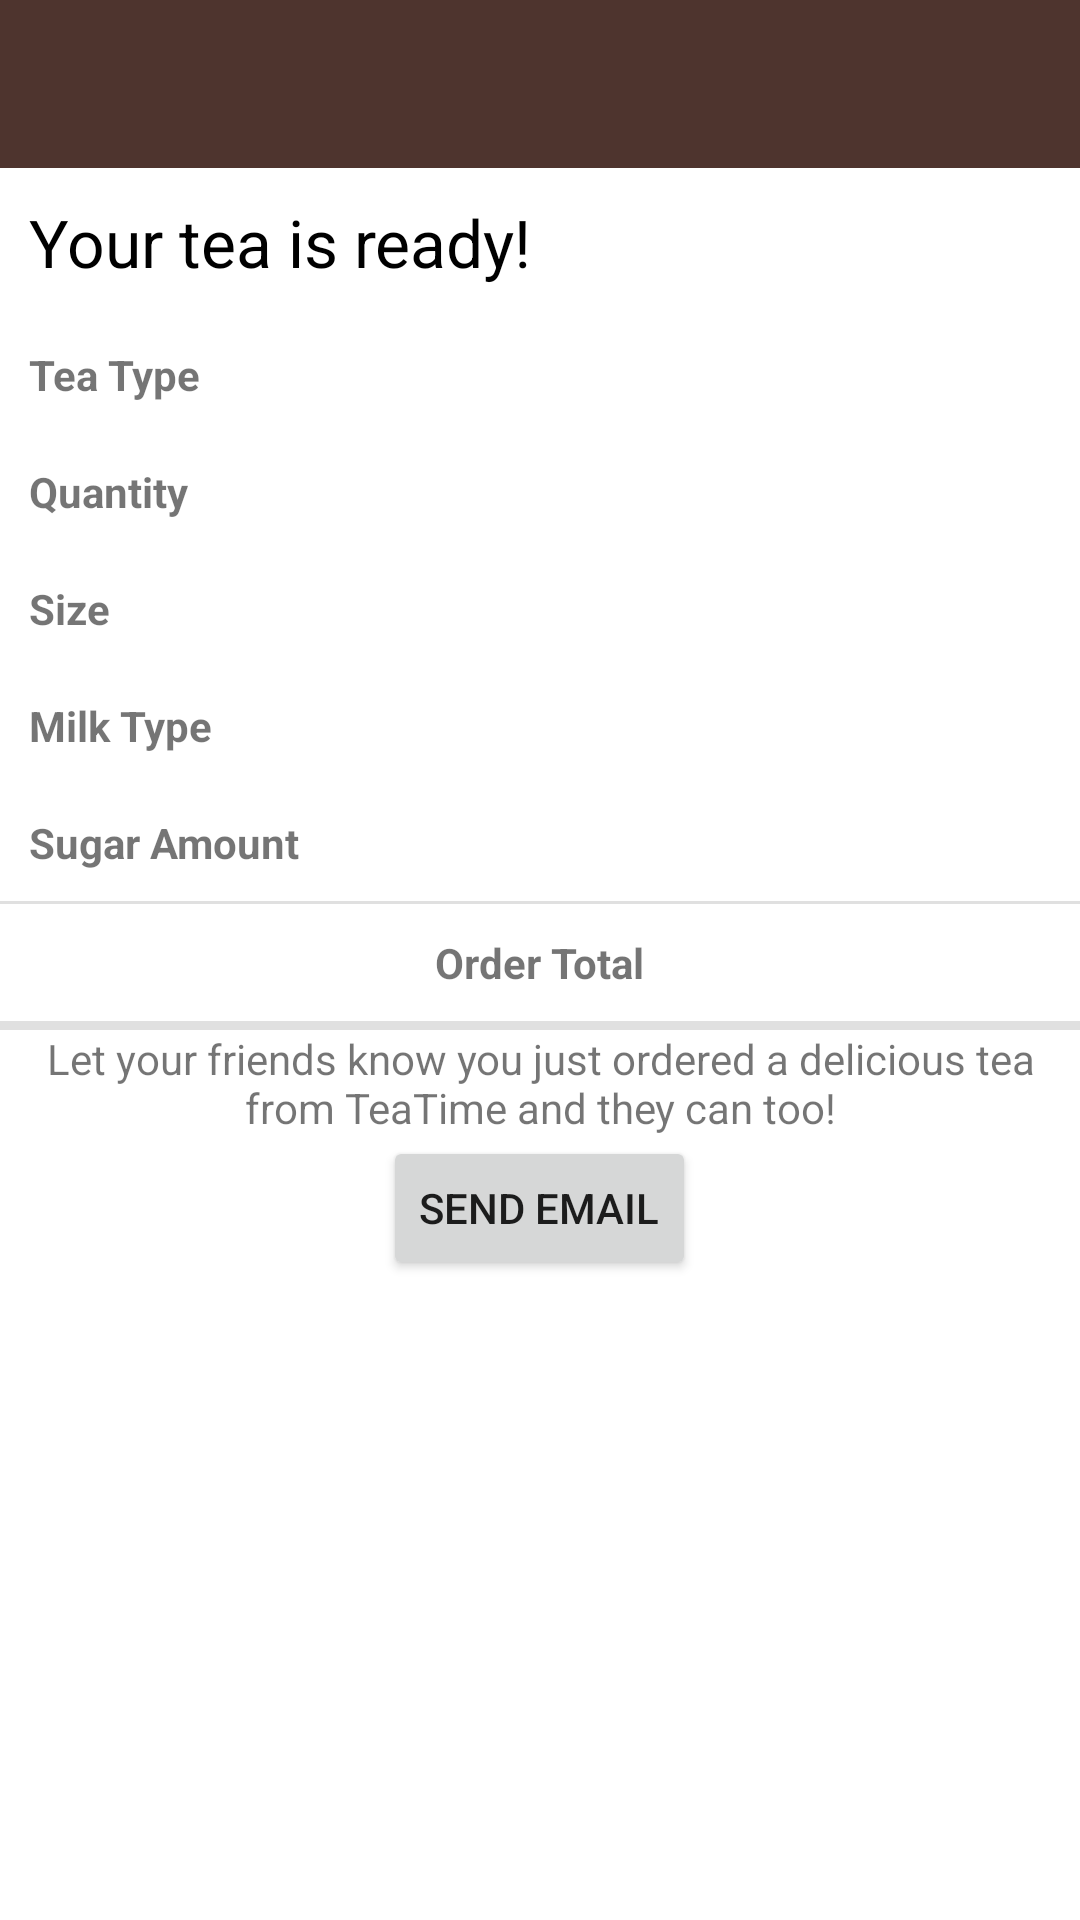

Produce the Android XML layout that renders to this screen, including the resource entries it uses.
<!-- AndroidManifest.xml: application theme Theme.EspressoTest -->
<!-- res/layout/activity_order_summary.xml -->
<?xml version="1.0" encoding="utf-8"?>
<layout xmlns:android="http://schemas.android.com/apk/res/android"
    xmlns:app="http://schemas.android.com/apk/res-auto">

    <LinearLayout
        android:layout_width="match_parent"
        android:layout_height="match_parent"
        android:orientation="vertical">

        <androidx.appcompat.widget.Toolbar
            android:id="@+id/order_summary_toolbar"
            android:layout_width="match_parent"
            android:layout_height="?attr/actionBarSize"
            android:background="?attr/colorPrimary"
            android:theme="@style/ToolbarTheme"
            app:popupTheme="@style/ThemeOverlay.AppCompat.Light" />

        <LinearLayout
            android:id="@+id/activity_order_summary"
            android:layout_width="match_parent"
            android:layout_height="wrap_content"
            android:orientation="vertical"
            android:paddingBottom="@dimen/activity_vertical_margin"
            android:paddingLeft="@dimen/activity_horizontal_margin"
            android:paddingRight="@dimen/activity_horizontal_margin"
            android:paddingTop="@dimen/activity_vertical_margin">

            <TextView
                android:id="@+id/loading_text_view"
                style="@style/FormTextStyle"
                android:layout_width="wrap_content"
                android:layout_height="wrap_content"
                android:layout_gravity="bottom"
                android:layout_margin="10dp"
                android:text="@string/done_msg" />

            <RelativeLayout
                android:layout_width="match_parent"
                android:layout_height="wrap_content"
                android:orientation="horizontal">

                <TextView
                    android:id="@+id/summary_tea_label"
                    android:layout_width="wrap_content"
                    android:layout_height="wrap_content"
                    android:layout_alignParentLeft="true"
                    android:layout_alignParentStart="true"
                    android:layout_margin="10dp"
                    android:text="@string/summary_tea_label"
                    android:textStyle="bold" />

                <TextView
                    android:id="@+id/summary_tea_name"
                    android:layout_width="wrap_content"
                    android:layout_height="wrap_content"
                    android:layout_alignParentRight="true"
                    android:layout_alignParentEnd="true"
                    android:layout_gravity="end"
                    android:layout_margin="10dp" />
            </RelativeLayout>

            <RelativeLayout
                android:layout_width="match_parent"
                android:layout_height="wrap_content"
                android:orientation="horizontal">

                <TextView
                    android:id="@+id/summary_quantity_label"
                    android:layout_width="wrap_content"
                    android:layout_height="wrap_content"
                    android:layout_alignParentLeft="true"
                    android:layout_alignParentStart="true"
                    android:layout_margin="10dp"
                    android:text="@string/summary_quantity_label"
                    android:textStyle="bold" />

                <TextView
                    android:id="@+id/summary_quantity"
                    android:layout_width="wrap_content"
                    android:layout_height="wrap_content"
                    android:layout_alignParentRight="true"
                    android:layout_alignParentEnd="true"
                    android:layout_gravity="end"
                    android:layout_margin="10dp" />
            </RelativeLayout>

            <RelativeLayout
                android:layout_width="match_parent"
                android:layout_height="wrap_content"
                android:orientation="horizontal">

                <TextView
                    android:id="@+id/summary_size_label"
                    android:layout_width="wrap_content"
                    android:layout_height="wrap_content"
                    android:layout_alignParentLeft="true"
                    android:layout_alignParentStart="true"
                    android:layout_margin="10dp"
                    android:text="@string/summary_size_label"
                    android:textStyle="bold" />

                <TextView
                    android:id="@+id/summary_tea_size"
                    android:layout_width="wrap_content"
                    android:layout_height="wrap_content"
                    android:layout_alignParentRight="true"
                    android:layout_alignParentEnd="true"
                    android:layout_gravity="end"
                    android:layout_margin="10dp" />
            </RelativeLayout>


            <RelativeLayout
                android:layout_width="match_parent"
                android:layout_height="wrap_content"
                android:orientation="horizontal">

                <TextView
                    android:id="@+id/summary_milk_label"
                    android:layout_width="wrap_content"
                    android:layout_height="wrap_content"
                    android:layout_alignParentStart="true"
                    android:layout_alignParentLeft="true"
                    android:layout_margin="10dp"
                    android:text="@string/summary_milk_label"
                    android:textStyle="bold" />

                <TextView
                    android:id="@+id/summary_milk_type"
                    android:layout_width="wrap_content"
                    android:layout_height="wrap_content"
                    android:layout_alignParentRight="true"
                    android:layout_alignParentEnd="true"
                    android:layout_gravity="end"
                    android:layout_margin="10dp" />
            </RelativeLayout>


            <RelativeLayout
                android:layout_width="match_parent"
                android:layout_height="wrap_content"
                android:orientation="horizontal">

                <TextView
                    android:id="@+id/summary_sugar_label"
                    android:layout_width="wrap_content"
                    android:layout_height="wrap_content"
                    android:layout_alignParentLeft="true"
                    android:layout_margin="10dp"
                    android:text="@string/summary_sugar_label"
                    android:textStyle="bold" />

                <TextView
                    android:id="@+id/summary_sugar_amount"
                    android:layout_width="wrap_content"
                    android:layout_height="wrap_content"
                    android:layout_alignParentRight="true"
                    android:layout_alignParentEnd="true"
                    android:layout_gravity="end"
                    android:layout_margin="10dp" />
            </RelativeLayout>

            <View style="@style/Divider" />


            <RelativeLayout
                android:layout_width="match_parent"
                android:layout_height="wrap_content"
                android:orientation="horizontal">

                <TextView
                    android:id="@+id/summary_total_label"
                    android:textStyle="bold"
                    android:layout_width="wrap_content"
                    android:layout_height="wrap_content"
                    android:layout_centerInParent="true"
                    android:text="@string/summary_total_label" />

                <TextView
                    android:id="@+id/summary_total_price"
                    android:layout_width="wrap_content"
                    android:layout_height="wrap_content"
                    android:layout_alignParentRight="true"
                    android:layout_alignParentEnd="true"
                    android:layout_gravity="end"
                    android:layout_margin="10dp" />
            </RelativeLayout>

        </LinearLayout>

        <View style="@style/Thick_Divider" />

        <RelativeLayout
            android:layout_width="match_parent"
            android:layout_height="wrap_content"
            android:paddingBottom="@dimen/activity_vertical_margin"
            android:paddingLeft="@dimen/activity_horizontal_margin"
            android:paddingRight="@dimen/activity_horizontal_margin"
            android:paddingTop="@dimen/activity_vertical_margin">

            <TextView
                android:id="@+id/summary_email_prompt"
                android:layout_width="wrap_content"
                android:layout_height="wrap_content"
                android:gravity="center"
                android:text="@string/summary_email_prompt" />

            <Button
                android:id="@+id/send_email_button"
                android:layout_width="wrap_content"
                android:layout_height="wrap_content"
                android:onClick="sendEmail"
                android:text="@string/send_email"
                android:layout_below="@+id/summary_email_prompt"
                android:layout_centerHorizontal="true" />

        </RelativeLayout>
    </LinearLayout>
</layout>
<!-- resources referenced by this layout -->
<resources>
  <string name="done_msg">Your tea is ready!</string>
  <string name="send_email">Send Email</string>
  <string name="summary_email_prompt">Let your friends know you just ordered a delicious tea from TeaTime and they can too!</string>
  <string name="summary_milk_label">Milk Type</string>
  <string name="summary_quantity_label">Quantity</string>
  <string name="summary_size_label">Size</string>
  <string name="summary_sugar_label">Sugar Amount</string>
  <string name="summary_tea_label">Tea Type</string>
  <string name="summary_total_label">Order Total</string>
  <style name="Divider">
          <item name="android:layout_width">match_parent</item>
          <item name="android:layout_height">1dp</item>
          <item name="android:background">?android:attr/listDivider</item>
      </style>
  <style name="FormTextStyle">
          <item name="android:layout_width">wrap_content</item>
          <item name="android:layout_height">20dp</item>
          <item name="android:gravity">center_vertical</item>
          <item name="android:textSize">22sp</item>
          <item name="android:textColor">#000000</item>
      </style>
  <style name="Thick_Divider">
          <item name="android:layout_width">match_parent</item>
          <item name="android:layout_height">3dp</item>
          <item name="android:background">?android:attr/listDivider</item>
      </style>
  <style name="ToolbarTheme" parent="@style/ThemeOverlay.AppCompat.Dark.ActionBar">
          
          <item name="android:textColorPrimary">@color/white</item>
      </style>
  <style name="Theme.EspressoTest" parent="Theme.MaterialComponents.Light.NoActionBar">
          
          <item name="colorPrimary">@color/colorPrimary</item>
          <item name="colorPrimaryDark">@color/colorPrimaryDark</item>
          <item name="android:colorAccent">@color/colorAccent</item>
          
          <item name="colorSecondary">@color/colorSecondary</item>
      </style>
  <color name="white">#FFFFFFFF</color>
  <color name="colorPrimary">#4e342e</color>
  <color name="colorPrimaryDark">#3e2723</color>
  <color name="colorAccent">#2e7d32</color>
  <color name="colorSecondary">#6D4C41</color>
</resources>
